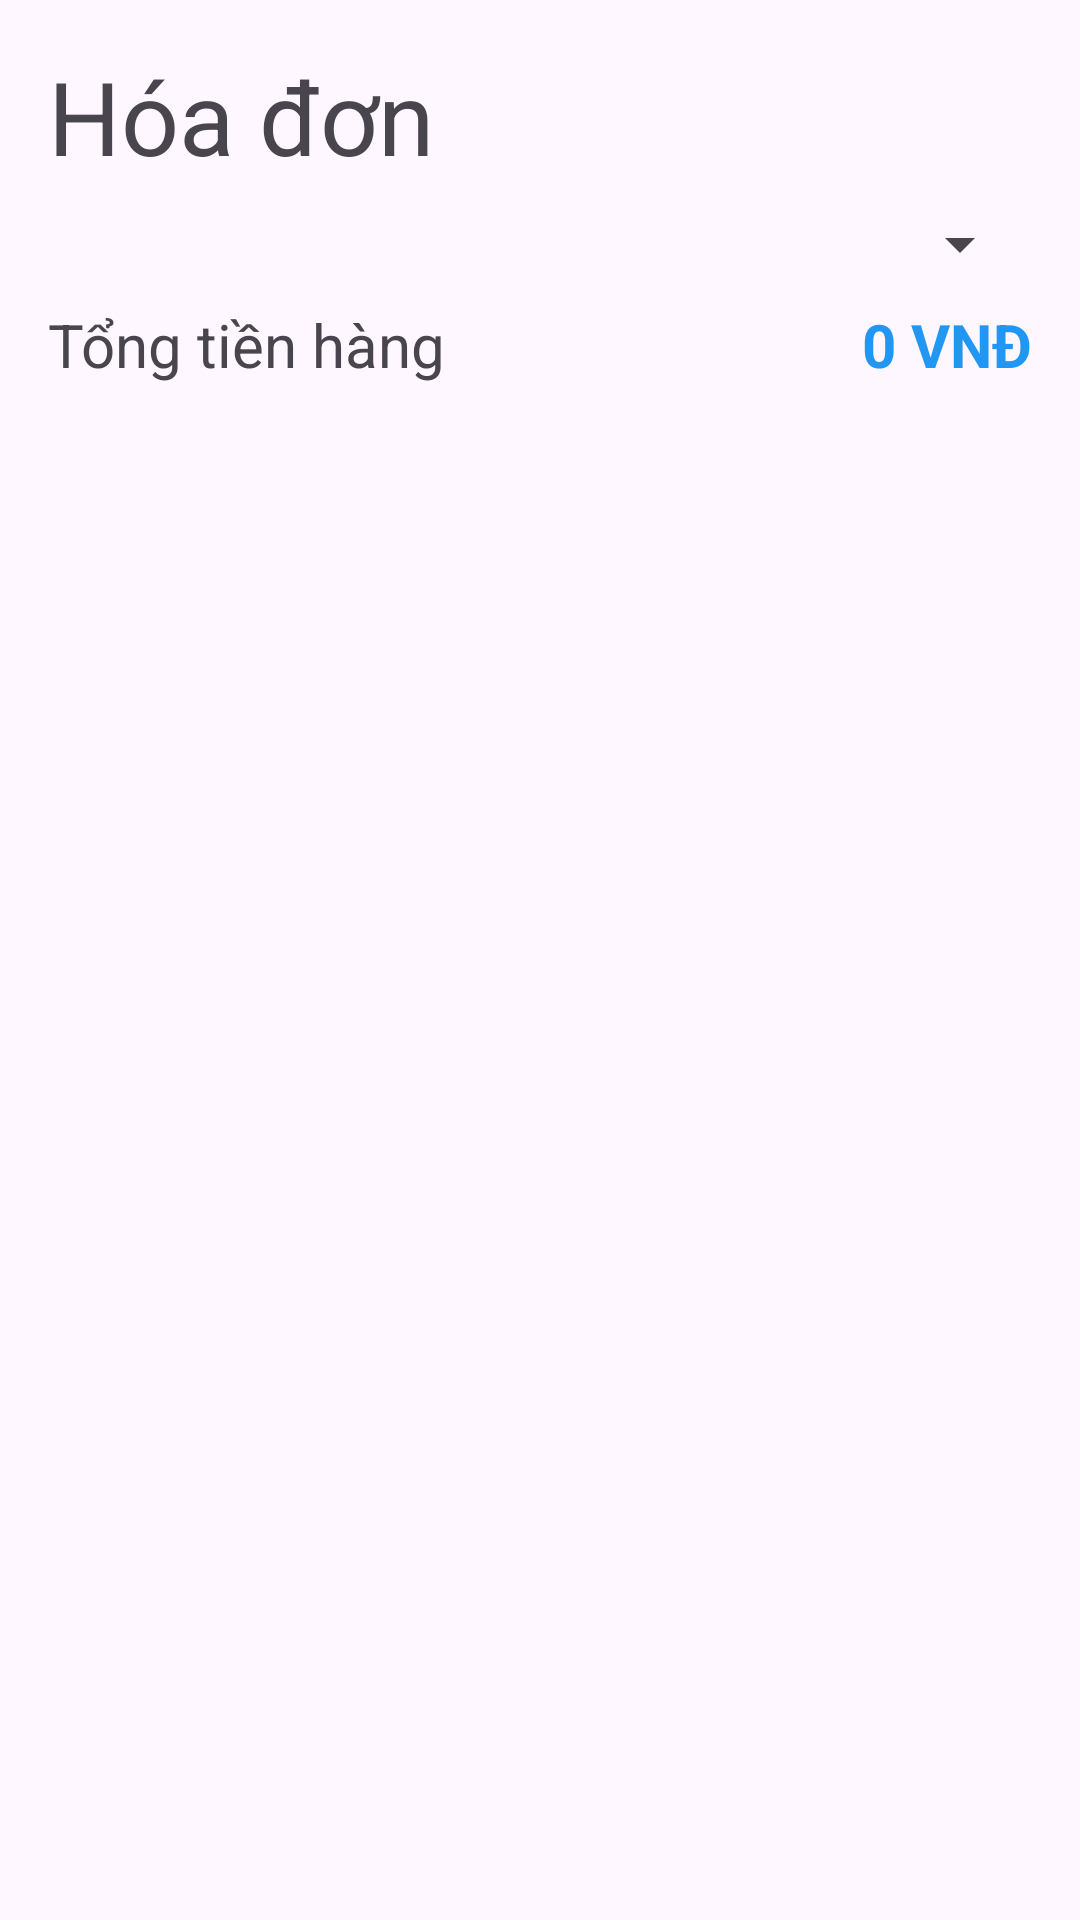

Reconstruct the res/layout file that produces this screen, plus the resources it refers to.
<!-- AndroidManifest.xml: application theme Theme.Nazarick -->
<!-- res/layout/fragment_hoa_don.xml -->
<?xml version="1.0" encoding="utf-8"?>
<FrameLayout xmlns:android="http://schemas.android.com/apk/res/android"
    xmlns:tools="http://schemas.android.com/tools"
    android:id="@+id/fragment_hoa_don_root"
    android:layout_width="match_parent"
    android:layout_height="match_parent"
    tools:context=".HoaDonFragment">

    <LinearLayout
        android:layout_width="match_parent"
        android:layout_height="match_parent"
        android:orientation="vertical"
        android:padding="16dp">

        <TextView
            android:id="@+id/textView7"
            android:layout_width="match_parent"
            android:layout_height="wrap_content"
            android:text="Hóa đơn"
            android:textSize="34sp" />

        <Spinner
            android:id="@+id/spinner_time"
            android:layout_width="match_parent"
            android:layout_height="wrap_content"
            android:layout_marginTop="8dp"
            android:layout_marginBottom="8dp" />

        <LinearLayout
            android:layout_width="match_parent"
            android:layout_height="wrap_content"
            android:orientation="horizontal"
            android:layout_marginBottom="8dp">

            <TextView
                android:id="@+id/textView9"
                android:layout_width="0dp"
                android:layout_height="wrap_content"
                android:layout_weight="1"
                android:text="Tổng tiền hàng"
                android:textSize="20sp" />

            <TextView
                android:id="@+id/txt_tongtien_hoadon"
                android:layout_width="wrap_content"
                android:layout_height="wrap_content"
                android:text="0 VNĐ"
                android:textSize="20sp"
                android:textStyle="bold"
                android:textColor="#2196F3" />
        </LinearLayout>

        <ListView
            android:id="@+id/lv_hoadon"
            android:layout_width="match_parent"
            android:layout_height="match_parent"
            android:divider="#E0E0E0"
            android:dividerHeight="1dp" />
    </LinearLayout>
</FrameLayout>
<!-- resources referenced by this layout -->
<resources>
  <style name="Theme.Nazarick" parent="Base.Theme.Nazarick" />
  <style name="Base.Theme.Nazarick" parent="Theme.Material3.DayNight.NoActionBar">
          
          
      </style>
</resources>
